31-way image classification set "gtos-mobile" from GitHub (faisu07/gtos-mobile); label vocabulary: painting, aluminum, asphalt, brick, cement, cloth, dry leaf, glass, grass, large limestone, leaf, metal cover, moss, paint cover, painting turf, paper, pebble, plastic, plastic cover, root, sand, sandpaper, shale, small limestone, soil, steel, stone asphalt, stone brick, stone cement, turf, wood chips.

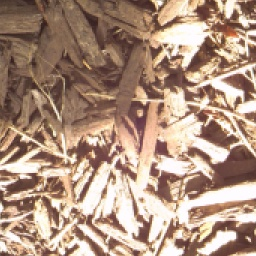
Label: wood chips

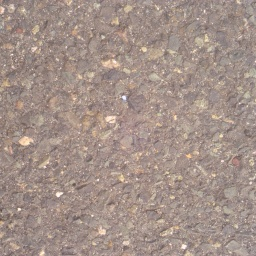
Label: stone asphalt

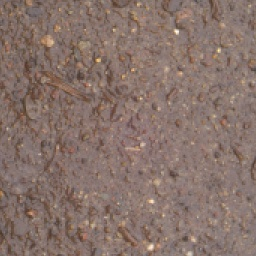
Label: soil

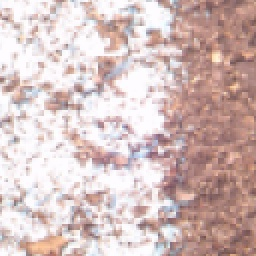
Label: painting

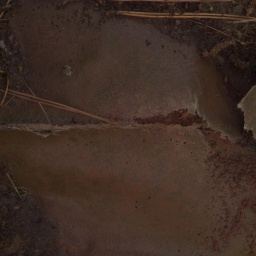
Label: paper

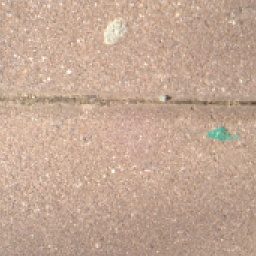
Label: brick
